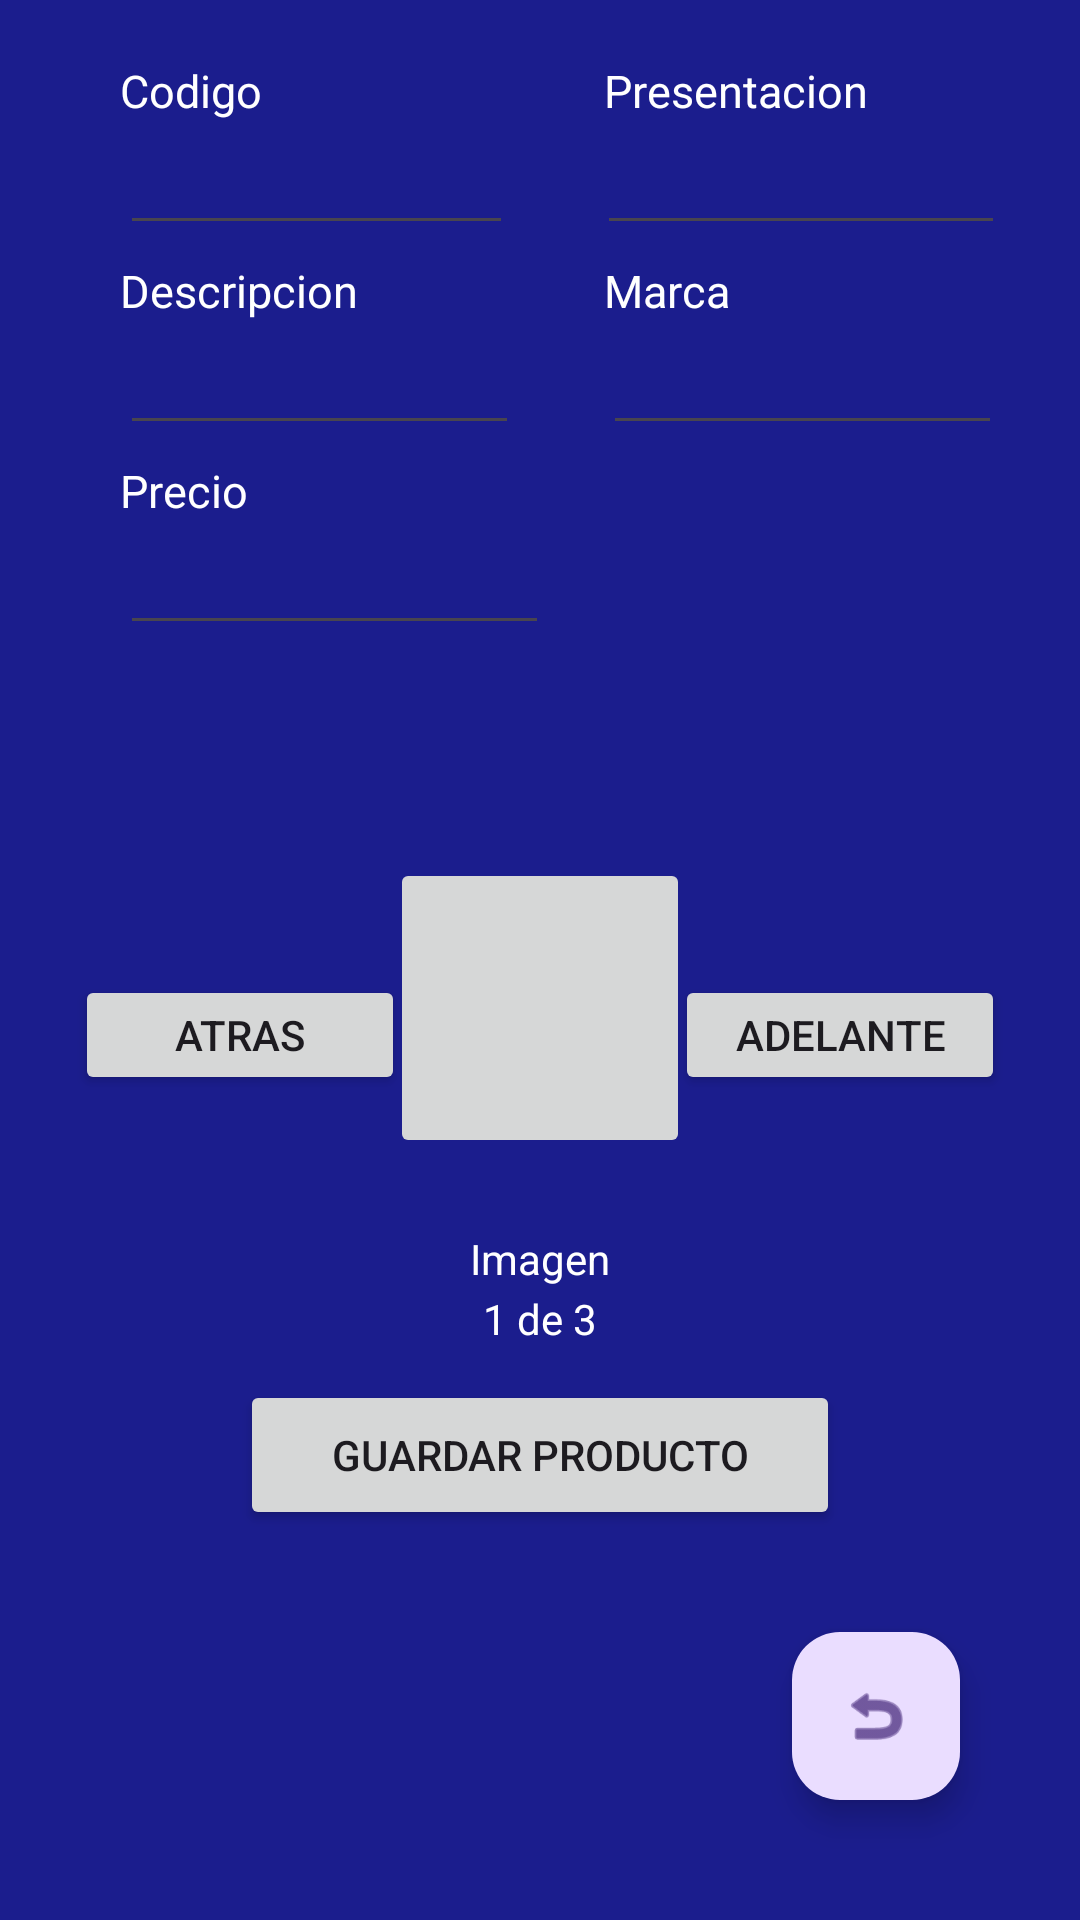

Layout XML and referenced resources for this Android screen:
<!-- AndroidManifest.xml: application theme Theme.MiAplicacionTienda -->
<!-- res/layout/activity_main.xml -->
<?xml version="1.0" encoding="utf-8"?>
<RelativeLayout xmlns:android="http://schemas.android.com/apk/res/android"
    xmlns:app="http://schemas.android.com/apk/res-auto"
    xmlns:tools="http://schemas.android.com/tools"
    android:id="@+id/main"
    android:layout_width="match_parent"
    android:layout_height="match_parent"
    android:padding="20dp"
    android:background="@color/fondo"
    tools:context=".MainActivity">


    <TextView
        android:id="@+id/lblCod"
        android:layout_marginStart="20dp"
        android:layout_width="wrap_content"
        android:layout_height="wrap_content"
        android:text="Codigo"
        android:textColor="@color/textoEncabezado"
        android:textSize="15sp" />

    <EditText
        android:id="@+id/txtCodigo"
        android:layout_width="131dp"
        android:layout_height="wrap_content"
        android:layout_below="@+id/lblCod"
        android:layout_marginLeft="20dp"
        android:layout_marginTop="0dp"
        android:layout_marginRight="20dp"
        android:textColor="@color/textoBase"
        android:textColorHint="@color/textoBase" />

    <TextView
        android:id="@+id/lblDescripcion"
        android:layout_marginStart="20dp"
        android:layout_width="wrap_content"
        android:layout_height="wrap_content"
        android:layout_below="@+id/txtCodigo"
        android:layout_marginTop="5dp"
        android:text="Descripcion"
        android:textColor="@color/textoEncabezado"
        android:textSize="15sp" />

    <EditText
        android:id="@+id/txtDescripcion"
        android:layout_width="133dp"
        android:layout_height="wrap_content"
        android:layout_below="@+id/lblDescripcion"
        android:layout_marginLeft="20dp"
        android:layout_marginRight="20dp"
        android:textColor="@color/textoBase"
        android:textColorHint="@color/textoBase" />

    <TextView
        android:id="@+id/lblPrecio"
        android:layout_marginStart="20dp"
        android:layout_width="wrap_content"
        android:layout_height="wrap_content"
        android:layout_below="@+id/txtDescripcion"
        android:layout_marginTop="5dp"
        android:text="Precio"
        android:textColor="@color/textoEncabezado"
        android:textSize="15sp" />

    <EditText
        android:id="@+id/txtPrecio"
        android:layout_width="143dp"
        android:layout_height="wrap_content"
        android:layout_below="@+id/lblPrecio"
        android:layout_marginStart="20dp"
        android:layout_marginRight="20dp"
        android:textColor="@color/textoBase"
        android:textColorHint="@color/textoBase" />

    <TextView
        android:id="@+id/lblMarca"
        android:layout_width="wrap_content"
        android:layout_height="wrap_content"
        android:layout_below="@+id/txtPresentacion"
        android:layout_marginStart="82dp"
        android:layout_marginTop="5dp"
        android:layout_toEndOf="@+id/lblDescripcion"
        android:text="Marca"
        android:textColor="@color/textoEncabezado"
        android:textSize="15sp" />
    <EditText
        android:id="@+id/txtMarca"
        android:layout_width="133dp"
        android:layout_height="wrap_content"
        android:layout_below="@+id/lblMarca"
        android:layout_marginStart="8dp"
        android:layout_marginRight="20dp"
        android:layout_toEndOf="@+id/txtDescripcion"
        android:textColor="@color/textoBase"
        android:textColorHint="@color/textoBase" />

    <EditText
        android:id="@+id/txtPresentacion"
        android:layout_width="136dp"
        android:layout_height="wrap_content"
        android:layout_below="@+id/lblPresentacion"
        android:layout_marginStart="8dp"
        android:layout_marginRight="20dp"
        android:layout_toEndOf="@+id/txtCodigo"
        android:textColor="@color/textoBase"
        android:textColorHint="@color/textoBase" />

    <TextView
        android:id="@+id/lblPresentacion"
        android:layout_width="wrap_content"
        android:layout_height="wrap_content"
        android:layout_marginStart="114dp"
        android:layout_toEndOf="@+id/lblCod"
        android:text="Presentacion"
        android:textColor="@color/textoEncabezado"
        android:textSize="15sp" />


    
    <ImageButton
        android:id="@+id/imgFotoProducto"
        android:layout_width="100dp"
        android:layout_height="100dp"
        android:layout_below="@id/txtPrecio"
        android:layout_marginTop="71dp"
        android:layout_centerHorizontal="true"
        android:src="@mipmap/ic_launcher_round"
        />
    <ImageButton
        android:id="@+id/imgFotoProducto2"
        android:layout_width="100dp"
        android:layout_height="100dp"
        android:layout_below="@id/txtPrecio"
        android:layout_marginTop="71dp"
        android:layout_centerHorizontal="true"
        android:src="@mipmap/ic_launcher_round"
        android:visibility="gone" />
    <ImageButton
        android:id="@+id/imgFotoProducto3"
        android:layout_width="100dp"
        android:layout_height="100dp"
        android:layout_below="@id/txtPrecio"
        android:layout_marginTop="71dp"
        android:layout_centerHorizontal="true"
        android:src="@mipmap/ic_launcher_round"
        android:visibility="gone"
        />

    <Button
        android:id="@+id/btnAtras"
        android:layout_width="110dp"
        android:layout_height="40dp"
        android:layout_alignParentStart="true"
        android:layout_marginStart="5dp"
        android:layout_marginTop="305dp"
        android:text="Atras" />

    <Button
        android:id="@+id/btnAdelante"
        android:layout_width="110dp"
        android:layout_height="40dp"
        android:layout_alignParentEnd="true"
        android:layout_marginTop="305dp"
        android:layout_marginEnd="5dp"
        android:text="Adelante" />

    <TextView
        android:id="@+id/lblPosicion"
        android:layout_width="80dp"
        android:layout_height="wrap_content"
        android:layout_centerHorizontal="true"
        android:layout_marginTop="410dp"
        android:text="1 de 3"
        android:textAlignment="center"
        android:textColor="@color/textoEncabezado" />

    <TextView
        android:id="@+id/lblFoto"
        android:layout_width="80dp"
        android:layout_height="wrap_content"
        android:layout_centerHorizontal="true"
        android:text="Imagen"
        android:textAlignment="center"
        android:layout_marginTop="390dp"
        android:textColor="@color/textoEncabezado" />

    <Button
        android:id="@+id/btnGuardarProducto"
        android:layout_width="200dp"
        android:layout_height="50dp"
        android:layout_centerHorizontal="true"
        android:layout_marginTop="440dp"
        android:text="Guardar Producto" />

    <com.google.android.material.floatingactionbutton.FloatingActionButton
        android:id="@+id/fabListaProductos"
        android:src="@android:drawable/ic_menu_revert"
        android:layout_alignParentBottom="true"
        android:layout_alignParentEnd="true"
        android:layout_margin="20dp"
        android:layout_width="wrap_content"
        android:layout_height="wrap_content"/>
</RelativeLayout>
<!-- resources referenced by this layout -->
<resources>
  <color name="fondo">#1b1d8d</color>
  <color name="textoBase">#dae1ff</color>
  <color name="textoEncabezado">#FFFFFFFF</color>
  <style name="Theme.MiAplicacionTienda" parent="Base.Theme.MiAplicacionTienda" />
  <style name="Base.Theme.MiAplicacionTienda" parent="Theme.Material3.DayNight.NoActionBar">
          
          
      </style>
</resources>
